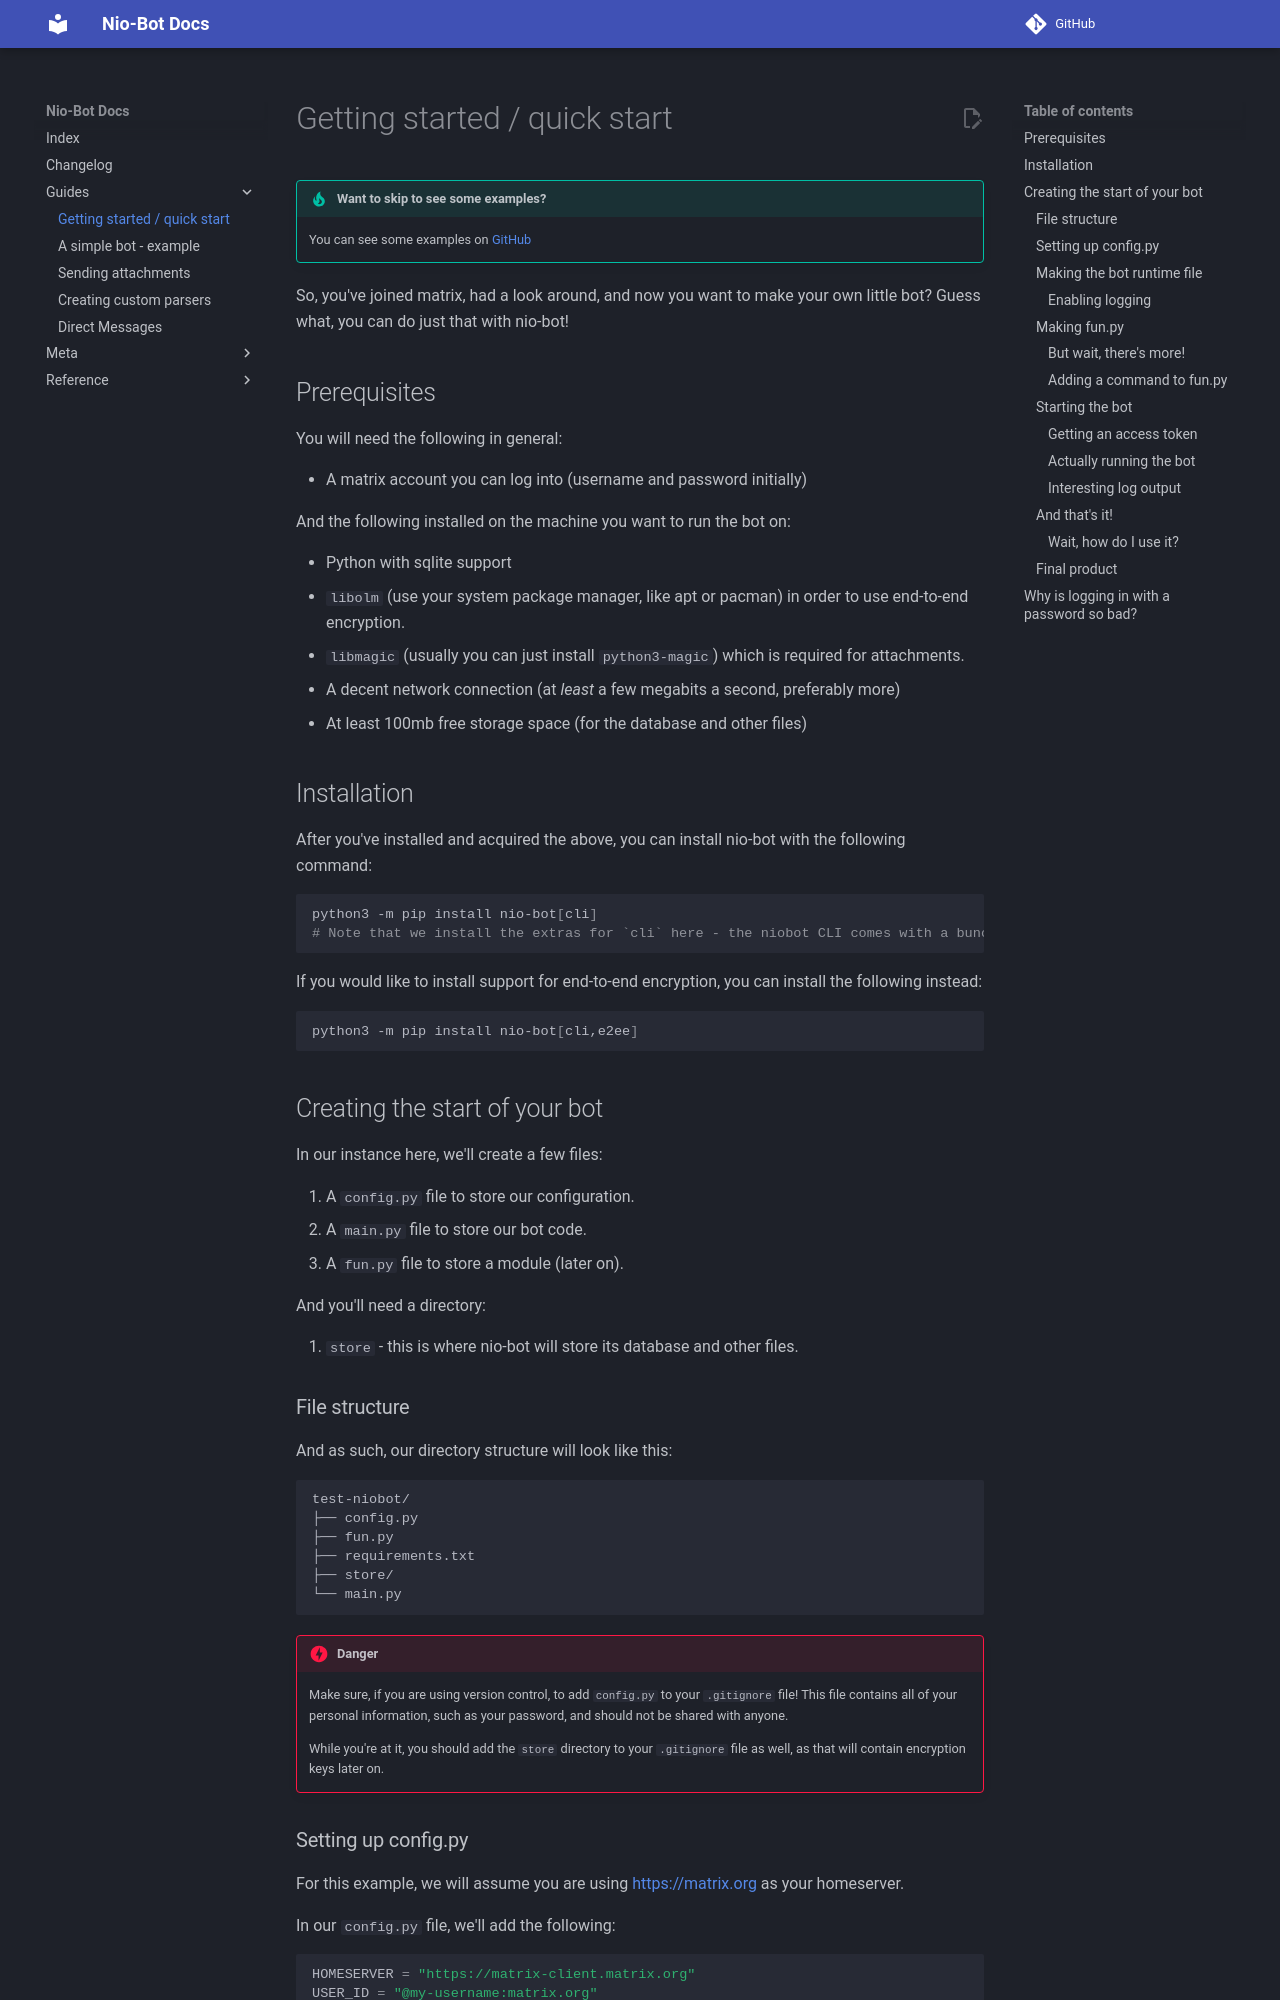

repository: nexy7574/nio-bot · page: v1.2.1/guides/001-getting-started/index.html · generator: mkdocs

# Getting started / quick start

!!! tip "Want to skip to see some examples?"
    You can see some examples on [GitHub](https://github.com/nexy7574/nio-bot/tree/master/examples)

So, you've joined matrix, had a look around, and now you want to make your own little bot?
Guess what, you can do just that with nio-bot!

## Prerequisites
You will need the following in general:

* A matrix account you can log into (username and password initially)

And the following installed on the machine you want to run the bot on:

* Python with sqlite support
* `libolm` (use your system package manager, like apt or pacman) in order to use end-to-end encryption.
* `libmagic` (usually you can just install `python3-magic`) which is required for attachments.
* A decent network connection (at *least* a few megabits a second, preferably more)
* At least 100mb free storage space (for the database and other files)

## Installation
After you've installed and acquired the above, you can install nio-bot with the following command:
```bash
python3 -m pip install nio-bot[cli]
# Note that we install the extras for `cli` here - the niobot CLI comes with a bunch of useful tools we'll use.
```
If you would like to install support for end-to-end encryption, you can install the following instead:
```bash
python3 -m pip install nio-bot[cli,e2ee]
```


## Creating the start of your bot
In our instance here, we'll create a few files:

1. A `config.py` file to store our configuration.
2. A `main.py` file to store our bot code.
3. A `fun.py` file to store a module (later on).

And you'll need a directory:

4. `store` - this is where nio-bot will store its database and other files.

### File structure
And as such, our directory structure will look like this:
```
test-niobot/
├── config.py
├── fun.py
├── requirements.txt
├── store/
└── main.py
```
!!! danger
    Make sure, if you are using version control, to add `config.py` to your `.gitignore` file! This file contains
    all of your personal information, such as your password, and should not be shared with anyone.

    While you're at it, you should add the `store` directory to your `.gitignore` file as well, as that will contain
    encryption keys later on.

### Setting up config.py

For this example, we will assume you are using <https://matrix.org> as your homeserver.

In our `config.py` file, we'll add the following:

```python
HOMESERVER = "https://matrix-client.matrix.org"
USER_ID = "@my-username:matrix.org"
PASSWORD = "my-password"
```
!!! warning
    Make sure to replace the above with your own homeserver, user ID, and password!
